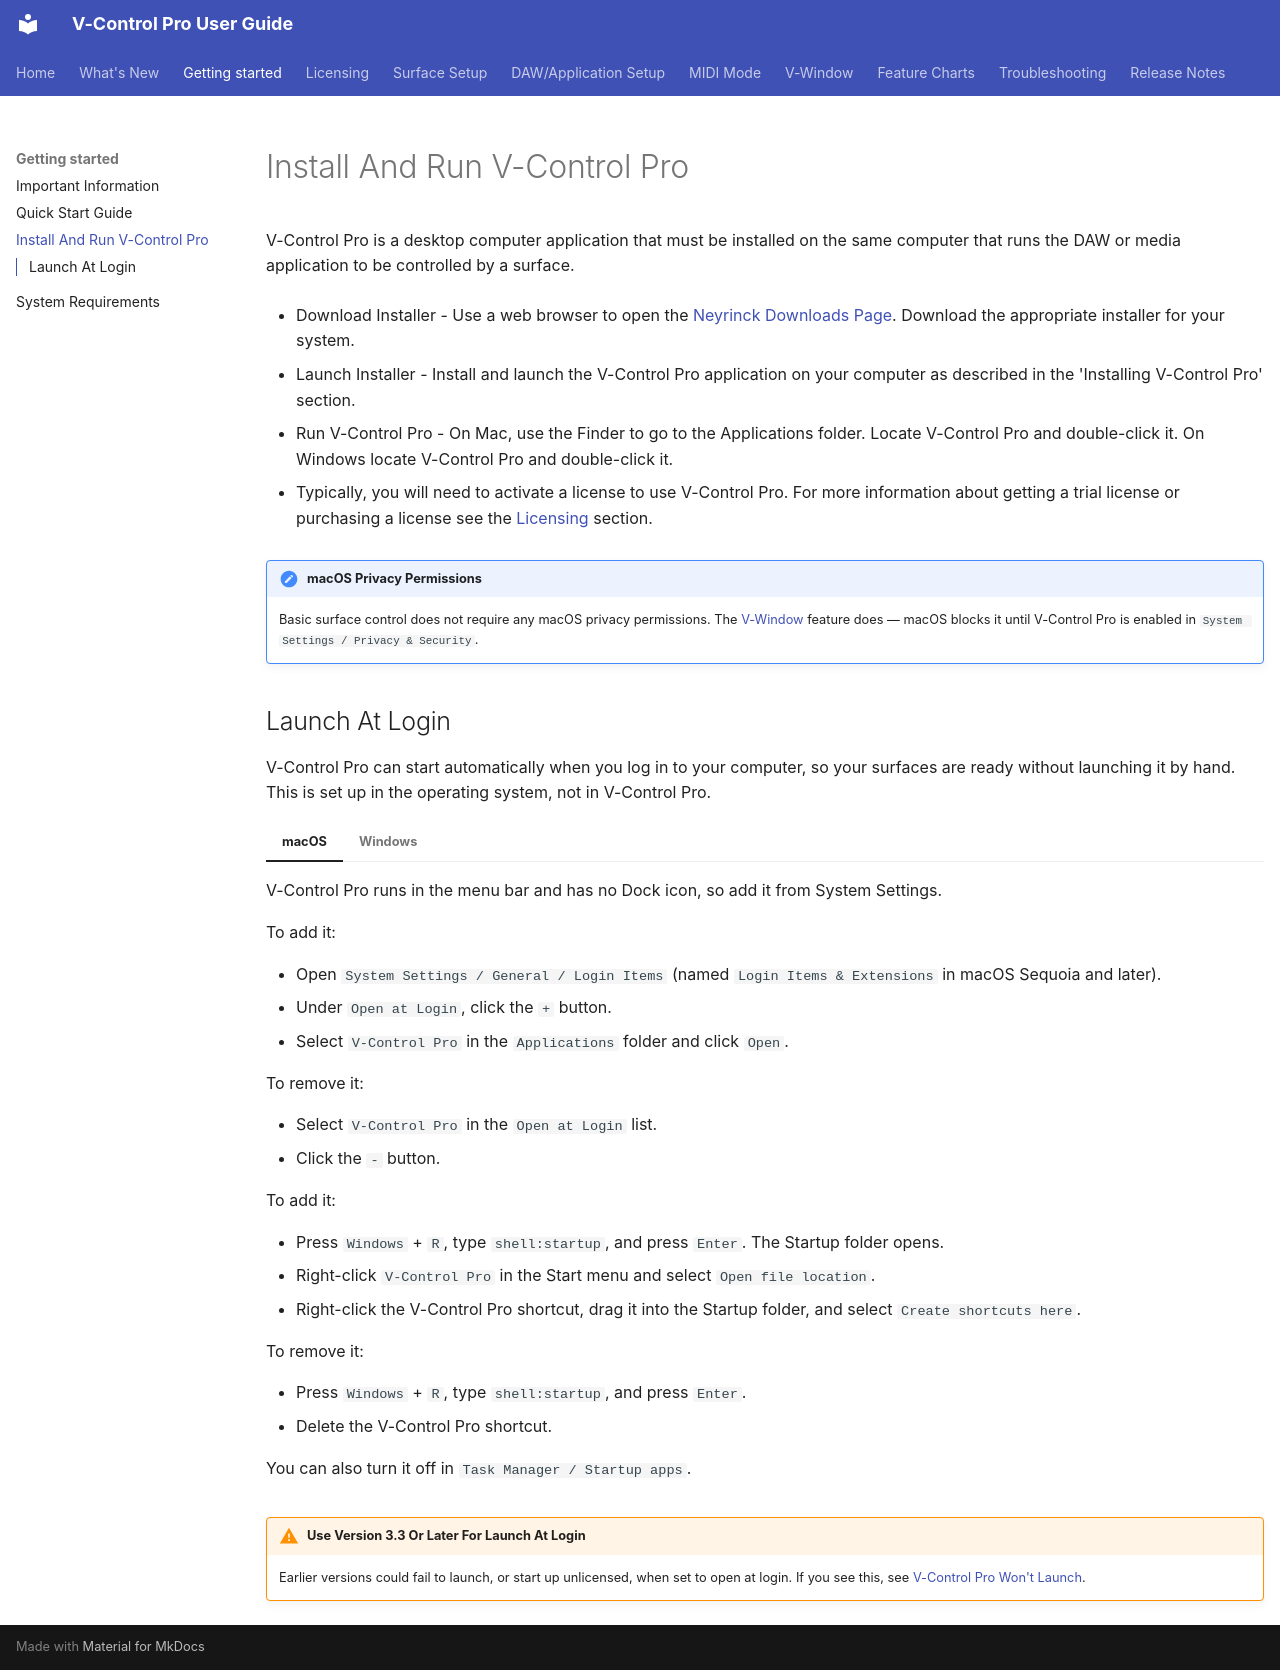

repository: neyrinckaudio/docs-vcpro · page: install-and-run-v-control-pro/index.html · generator: mkdocs

# Install And Run V-Control Pro

V-Control Pro is a desktop computer application that must be installed on the same computer that runs the DAW or media application to be controlled by a surface.

* Download Installer - Use a web browser to open the [Neyrinck Downloads Page](https://neyrinck.com/downloads/v-control-pro). Download the appropriate installer for your system.

* Launch Installer - Install and launch the V-Control Pro application on your computer as described in the 'Installing V-Control Pro' section.

* Run V-Control Pro - On Mac, use the Finder to go to the Applications folder. Locate V-Control Pro and double-click it. On Windows locate V-Control Pro and double-click it.

* Typically, you will need to activate a license to use V-Control Pro. For more information about getting a trial license or purchasing a license see the [Licensing](./v-control-pro-licensing.md) section.

!!! note "macOS Privacy Permissions"
    Basic surface control does not require any macOS privacy permissions. The [V-Window](./v-window.md#macos-privacy-permissions) feature does — macOS blocks it until V-Control Pro is enabled in `System Settings / Privacy & Security`.

## Launch At Login

V-Control Pro can start automatically when you log in to your computer, so your surfaces are ready without launching it by hand. This is set up in the operating system, not in V-Control Pro.

=== "macOS"

    V-Control Pro runs in the menu bar and has no Dock icon, so add it from System Settings.

    To add it:

    * Open `System Settings / General / Login Items` (named `Login Items & Extensions` in macOS Sequoia and later).
    * Under `Open at Login`, click the `+` button.
    * Select `V-Control Pro` in the `Applications` folder and click `Open`.

    To remove it:

    * Select `V-Control Pro` in the `Open at Login` list.
    * Click the `-` button.

=== "Windows"

    To add it:

    * Press `Windows` + `R`, type `shell:startup`, and press `Enter`. The Startup folder opens.
    * Right-click `V-Control Pro` in the Start menu and select `Open file location`.
    * Right-click the V-Control Pro shortcut, drag it into the Startup folder, and select `Create shortcuts here`.

    To remove it:

    * Press `Windows` + `R`, type `shell:startup`, and press `Enter`.
    * Delete the V-Control Pro shortcut.

    You can also turn it off in `Task Manager / Startup apps`.

!!! warning "Use Version 3.3 Or Later For Launch At Login"
    Earlier versions could fail to launch, or start up unlicensed, when set to open at login. If you see this, see [V-Control Pro Won't Launch](./troubleshooting.md#macos-troubleshooting).
